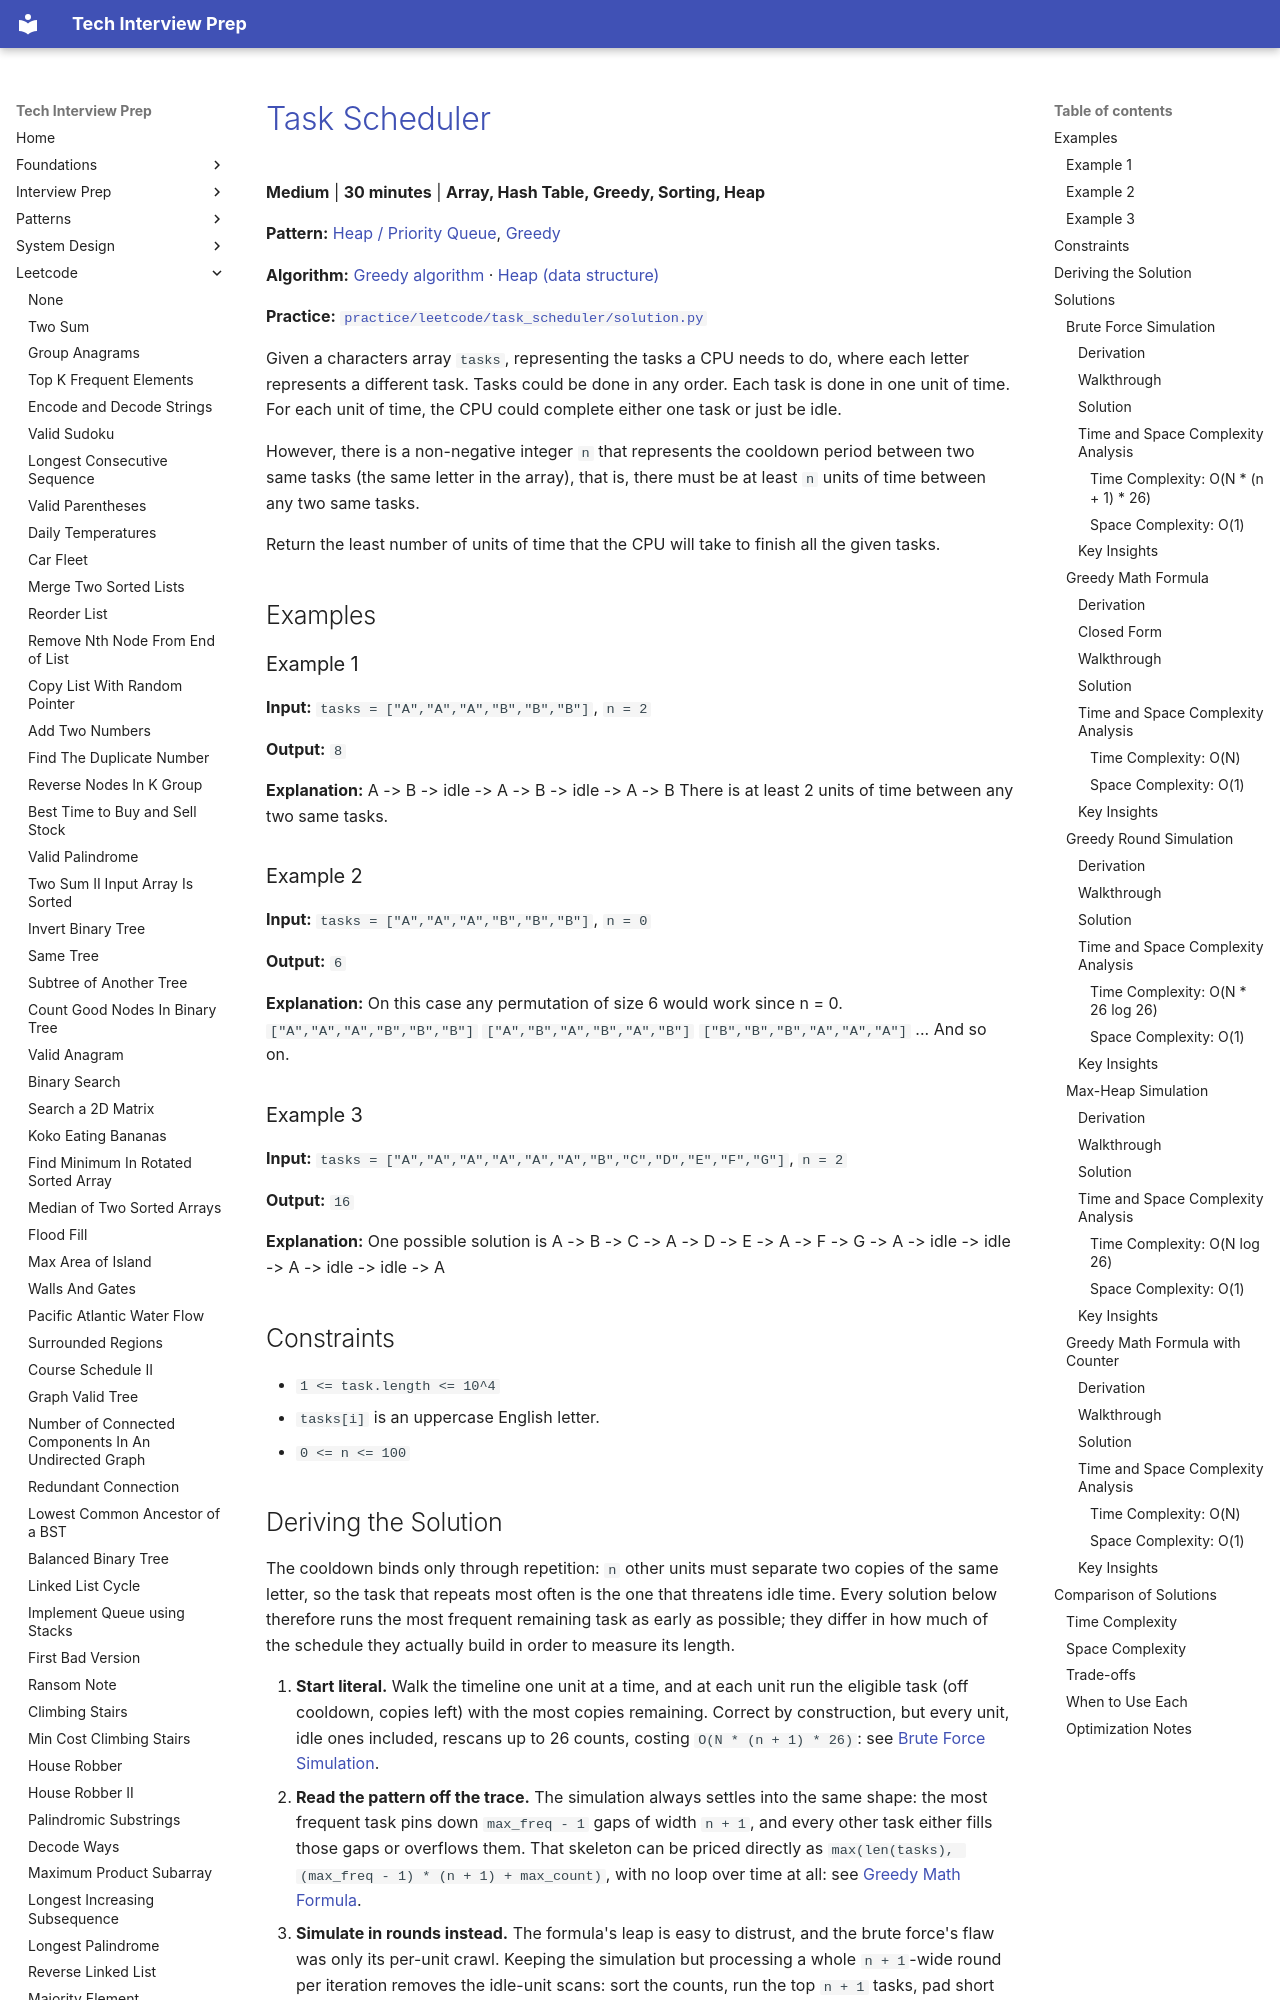

repository: ThoDHa/tech-interview-prep · page: leetcode/task_scheduler/index.html · generator: mkdocs

# [Task Scheduler](https://leetcode.com/problems/task-scheduler/)

**Medium** | **30 minutes** | **Array, Hash Table, Greedy, Sorting, Heap**

**Pattern:** [Heap / Priority Queue](../patterns/heap/intuition.md), [Greedy](../patterns/greedy_core/intuition.md)

**Algorithm:** [Greedy algorithm](https://en.wikipedia.org/wiki/Greedy_algorithm) · [Heap (data structure)](https://en.wikipedia.org/wiki/Heap_(data_structure))

**Practice:** [`practice/leetcode/task_scheduler/solution.py`](../../practice/leetcode/task_scheduler/solution.py)

Given a characters array `tasks`, representing the tasks a CPU needs to do, where each letter represents a different task. Tasks could be done in any order. Each task is done in one unit of time. For each unit of time, the CPU could complete either one task or just be idle.

However, there is a non-negative integer `n` that represents the cooldown period between two same tasks (the same letter in the array), that is, there must be at least `n` units of time between any two same tasks.

Return the least number of units of time that the CPU will take to finish all the given tasks.

## Examples

### Example 1

**Input:** `tasks = ["A","A","A","B","B","B"]`, `n = 2`

**Output:** `8`

**Explanation:** A -> B -> idle -> A -> B -> idle -> A -> B There is at least 2 units of time between any two same tasks.

### Example 2

**Input:** `tasks = ["A","A","A","B","B","B"]`, `n = 0`

**Output:** `6`

**Explanation:** On this case any permutation of size 6 would work since n = 0. `["A","A","A","B","B","B"]` `["A","B","A","B","A","B"]` `["B","B","B","A","A","A"]` ... And so on.

### Example 3

**Input:** `tasks = ["A","A","A","A","A","A","B","C","D","E","F","G"]`, `n = 2`

**Output:** `16`

**Explanation:** One possible solution is A -> B -> C -> A -> D -> E -> A -> F -> G -> A -> idle -> idle -> A -> idle -> idle -> A

## Constraints

- `1 <= task.length <= 10^4`
- `tasks[i]` is an uppercase English letter.
- `0 <= n <= 100`
